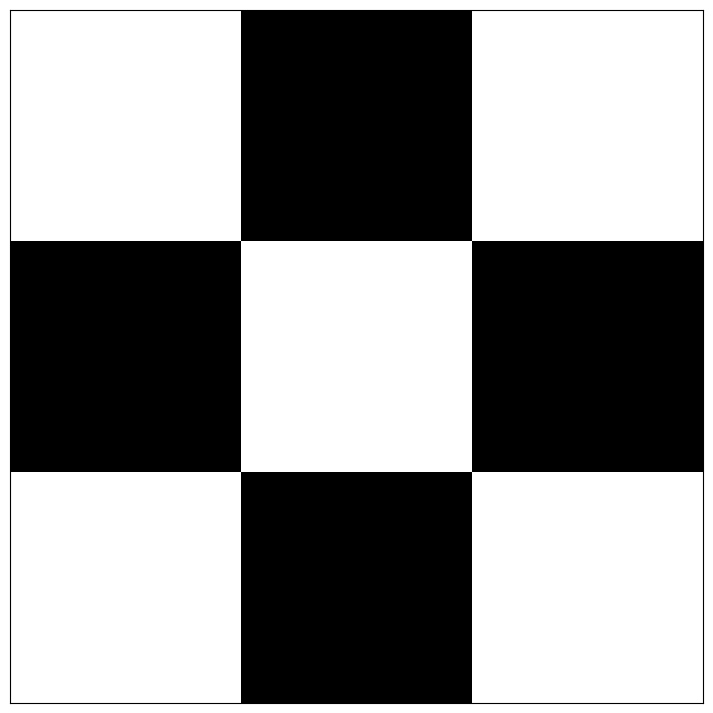

Here is the Python script that generated this plot:
import numpy as np
import matplotlib.pyplot as plt

white_patch = 255*np.ones(shape=(10,10)) #(10,10)짜리 흰색 패치 만들기 => 255로 패우기
black_patch = 0*np.ones(shape=(10,10)) #(10,10)짜리 흰색 패치 만들기 => 0으로 패우기

img1 = np.hstack((white_patch,black_patch,white_patch)) #[흰,검,흰]의 (10,10) 이미지 만들기
img2 = np.hstack((black_patch,white_patch,black_patch)) #[검,흰,검]의 (10,10) 이미지 만들기
img3 = np.hstack((white_patch,black_patch,white_patch)) #[흰,검,흰]의 (10,10) 이미지 만들기
img = np.vstack([img1,img2,img3])

fig,ax = plt.subplots(figsize =(9,9))
ax.imshow(img,cmap='gray') # 이미지 띄우기, 흑백이미지를 만들 것이므로 colormap은 'gray'로

ax.tick_params(left=False,labelleft=False,
               bottom=False, labelbottom=False)

plt.show()